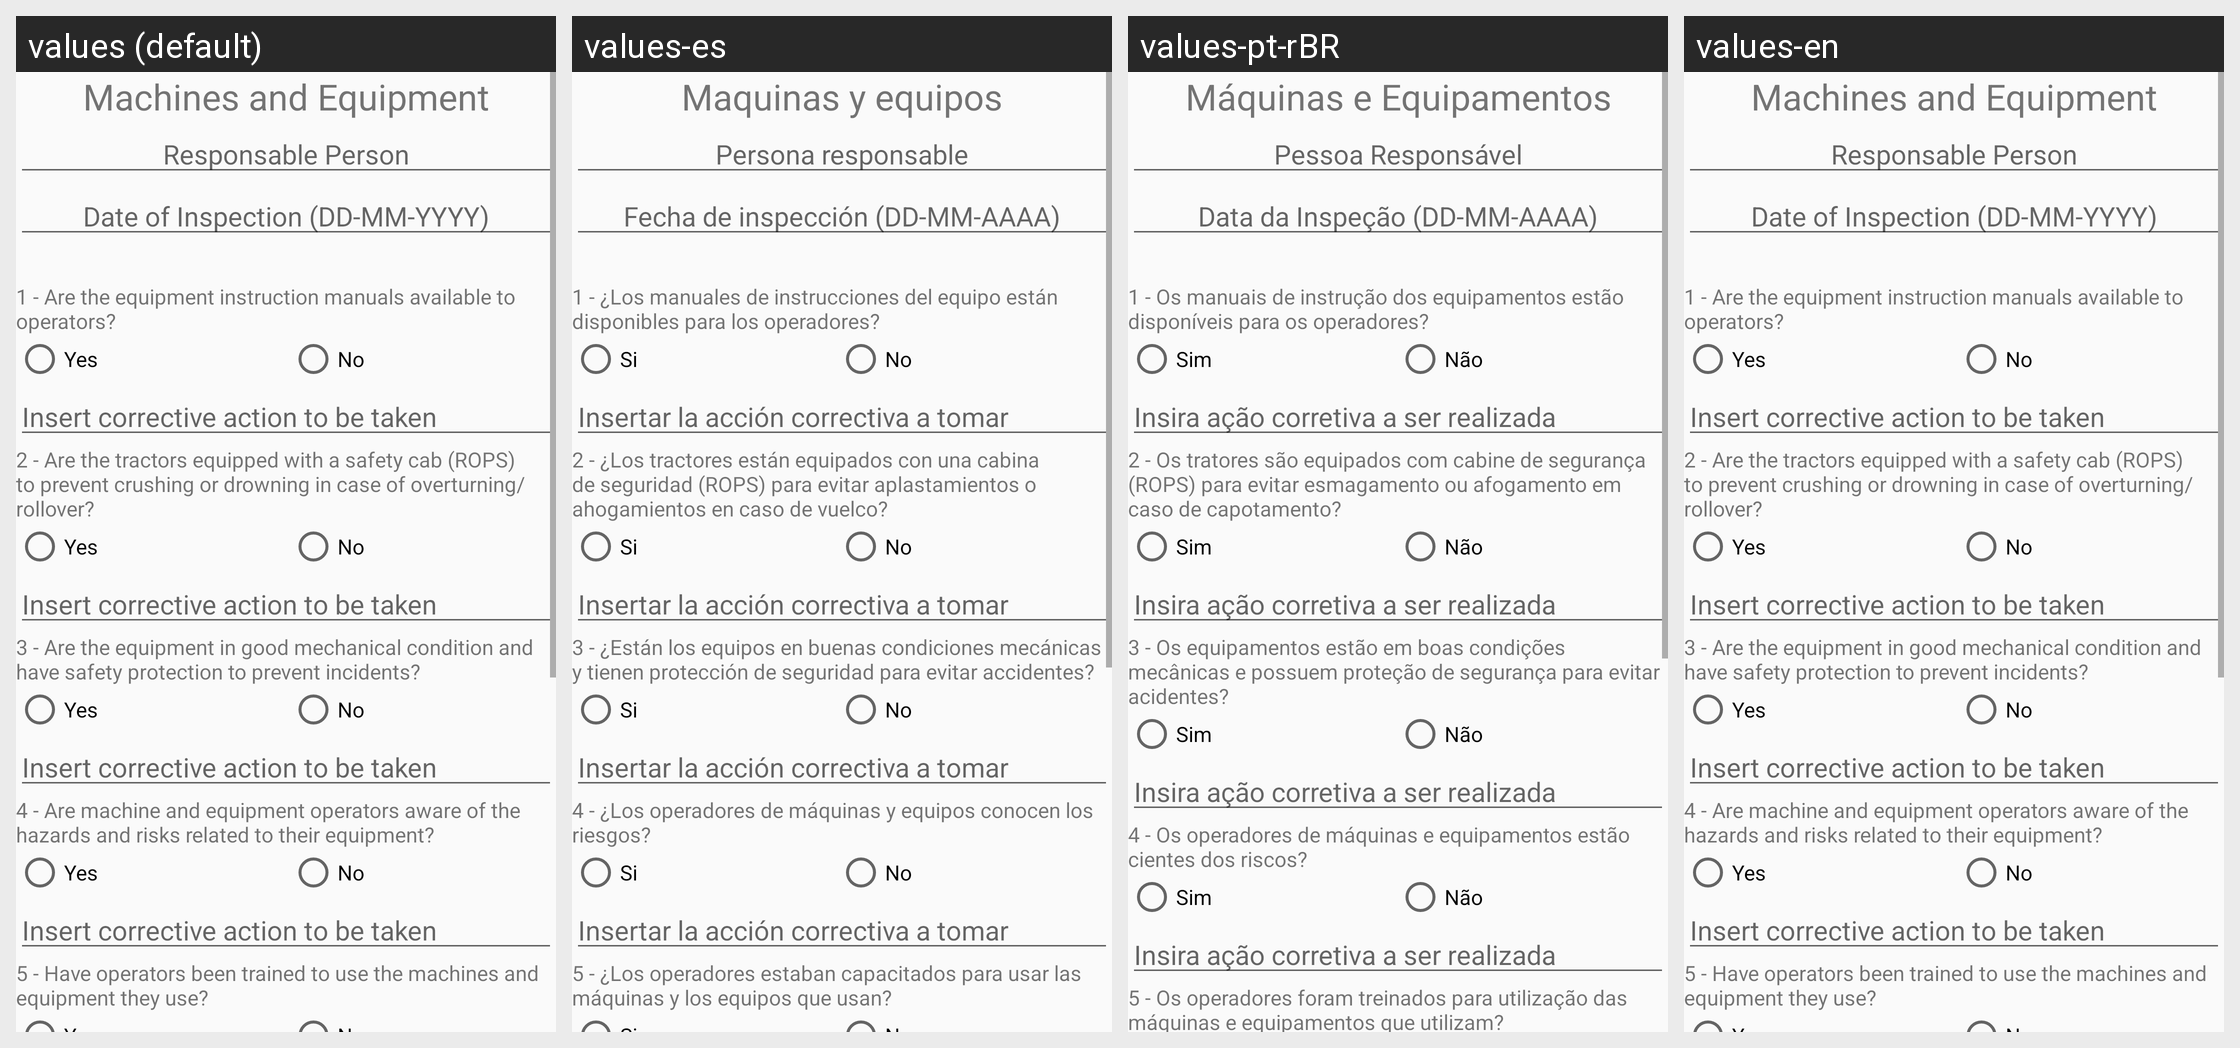

Strings drawn on this Android screen and how each of the app's shown locales translates them:
Android screen res/layout/activity_machines_checklist.xml rendered under 4 locales, left to right: values (default), values-es, values-pt-rBR, values-en. Device: Nexus 5 (rendered at 1080×1920; each locale shown at half size, 540×960, under a caption strip naming it); theme AppTheme.
Strings drawn on this screen, with the default value and each locale's value (text and hints the layout hard-codes, and strings that could not be matched under every locale, appear in the picture but are not listed):

machines_name
  values: Machines and Equipment
  values-es: Maquinas y equipos
  values-pt-rBR: Máquinas e Equipamentos
  values-en: Machines and Equipment

responsable
  values: Responsable Person
  values-es: Persona responsable
  values-pt-rBR: Pessoa Responsável
  values-en: Responsable Person

inspection_data
  values: Date of Inspection (DD-MM-YYYY)
  values-es: Fecha de inspección (DD-MM-AAAA)
  values-pt-rBR: Data da Inspeção (DD-MM-AAAA)
  values-en: Date of Inspection (DD-MM-YYYY)

machines_q1
  values: 1 - Are the equipment instruction manuals available to operators?
  values-es: 1 - ¿Los manuales de instrucciones del equipo están disponibles para los operadores?
  values-pt-rBR: 1 - Os manuais de instrução dos equipamentos estão disponíveis para os operadores?
  values-en: 1 - Are the equipment instruction manuals available to operators?

yes_rdbtn
  values: Yes
  values-es: Si
  values-pt-rBR: Sim
  values-en: Yes

no_rdbtn
  values: No
  values-es: No
  values-pt-rBR: Não
  values-en: No

corrective_action
  values: Insert corrective action to be taken
  values-es: Insertar la acción correctiva a tomar
  values-pt-rBR: Insira ação corretiva a ser realizada
  values-en: Insert corrective action to be taken

machines_q2
  values: 2 - Are the tractors equipped with a safety cab (ROPS) to prevent crushing or drowning in case of overturning/rollover?
  values-es: 2 - ¿Los tractores están equipados con una cabina de seguridad (ROPS) para evitar aplastamientos o ahogamientos en caso de vuelco?
  values-pt-rBR: 2 - Os tratores são equipados com cabine de segurança (ROPS) para evitar esmagamento ou afogamento em caso de capotamento?
  values-en: 2 - Are the tractors equipped with a safety cab (ROPS) to prevent crushing or drowning in case of overturning/rollover?

machines_q3
  values: 3 - Are the equipment in good mechanical condition and have safety protection to prevent incidents?
  values-es: 3 - ¿Están los equipos en buenas condiciones mecánicas y tienen protección de seguridad para evitar accidentes?
  values-pt-rBR: 3 - Os equipamentos estão em boas condições mecânicas e possuem proteção de segurança para evitar acidentes?
  values-en: 3 - Are the equipment in good mechanical condition and have safety protection to prevent incidents?

machines_q4
  values: 4 - Are machine and equipment operators aware of the hazards and risks related to their equipment?
  values-es: 4 - ¿Los operadores de máquinas y equipos conocen los riesgos?
  values-pt-rBR: 4 - Os operadores de máquinas e equipamentos estão cientes dos riscos?
  values-en: 4 - Are machine and equipment operators aware of the hazards and risks related to their equipment?

machines_q5
  values: 5 - Have operators been trained to use the machines and equipment they use?
  values-es: 5 - ¿Los operadores estaban capacitados para usar las máquinas y los equipos que usan?
  values-pt-rBR: 5 - Os operadores foram treinados para utilização das máquinas e equipamentos que utilizam?
  values-en: 5 - Have operators been trained to use the machines and equipment they use?
